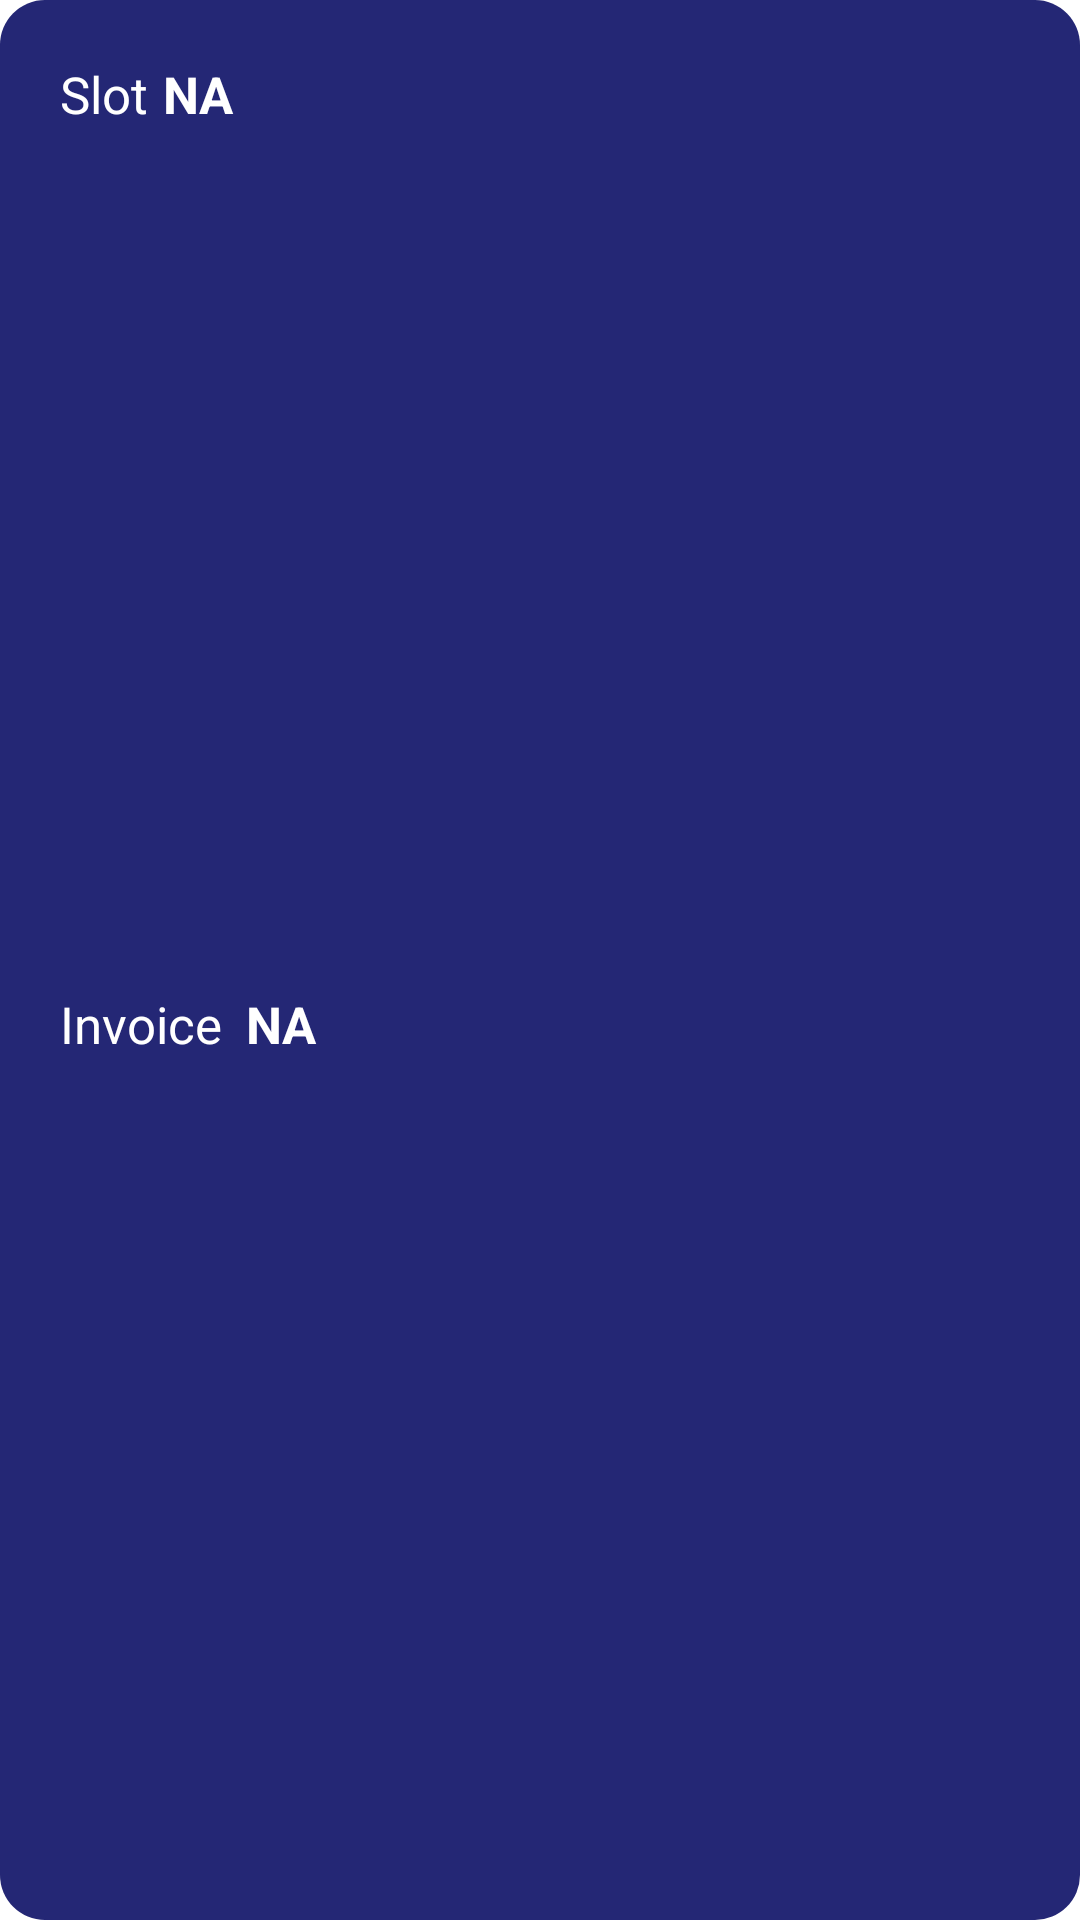

Here is an Android app screen rendered from its layout file. Give the layout XML and the strings, colors and styles it references.
<!-- AndroidManifest.xml: application theme Theme.SmartParking -->
<!-- res/layout/adminrecycle.xml -->
<?xml version="1.0" encoding="utf-8"?>

<androidx.constraintlayout.widget.ConstraintLayout xmlns:android="http://schemas.android.com/apk/res/android"
    xmlns:app="http://schemas.android.com/apk/res-auto"
    xmlns:tools="http://schemas.android.com/tools"
    android:layout_width="match_parent"
    android:layout_height="wrap_content"
    android:layout_centerHorizontal="true"
    android:layout_marginTop="5dp"
    android:layout_marginRight="5dp"
    android:layout_marginLeft="5dp"
    android:background="@drawable/adrecycle">

    <TextView
        android:id="@+id/textView53"
        android:layout_width="wrap_content"
        android:layout_height="wrap_content"
        android:layout_marginTop="20dp"
        android:layout_marginBottom="20dp"
        android:text="Invoice"
        android:textColor="#FFFFFF"
        android:textSize="17sp"
        app:fontFamily="@font/share_tech"
        app:layout_constraintBottom_toBottomOf="parent"
        app:layout_constraintStart_toStartOf="@+id/textView54"
        app:layout_constraintTop_toBottomOf="@+id/textView54" />

    <TextView
        android:id="@+id/textView59"
        android:layout_width="wrap_content"
        android:layout_height="wrap_content"
        android:layout_marginStart="8dp"
        android:text="NA"
        android:textColor="#FFFFFF"
        android:textSize="17sp"
        android:textStyle="bold"
        app:fontFamily="@font/share_tech"
        app:layout_constraintBottom_toBottomOf="@+id/textView53"
        app:layout_constraintStart_toEndOf="@+id/textView53"
        app:layout_constraintTop_toTopOf="@+id/textView53" />

    <TextView
        android:id="@+id/textView54"
        android:layout_width="wrap_content"
        android:layout_height="wrap_content"
        android:layout_marginStart="20dp"
        android:layout_marginTop="20dp"
        android:text="Slot"
        android:textColor="#FFFFFF"
        android:textSize="17sp"
        app:fontFamily="@font/share_tech"
        app:layout_constraintStart_toStartOf="parent"
        app:layout_constraintTop_toTopOf="parent" />

    <TextView
        android:id="@+id/textView55"
        android:layout_width="wrap_content"
        android:layout_height="wrap_content"
        android:layout_marginStart="5dp"
        android:layout_marginTop="20dp"
        android:text="NA"
        android:textColor="#FFFFFF"
        android:textSize="17sp"
        android:textStyle="bold"
        app:fontFamily="@font/share_tech"
        app:layout_constraintStart_toEndOf="@+id/textView54"
        app:layout_constraintTop_toTopOf="parent" />

</androidx.constraintlayout.widget.ConstraintLayout>
<!-- resources referenced by this layout -->
<resources>
  <!-- drawable adrecycle (drawable) -->
  <?xml version="1.0" encoding="utf-8"?>
  
  <ripple xmlns:android="http://schemas.android.com/apk/res/android"
      android:color="@color/crecycle">
      <item android:state_enabled="true">
          <shape android:padding="10dp"
              android:shape="rectangle">
              <solid android:color="#242775" />
              <corners  android:bottomLeftRadius="15dp"
                  android:bottomRightRadius="15dp"
                  android:topLeftRadius="15dp"
                  android:topRightRadius="15dp" />
          </shape>
      </item>
  </ripple>
  <style name="Theme.SmartParking" parent="Theme.MaterialComponents.DayNight.NoActionBar">
          
          <item name="colorPrimary">@color/black</item>
          <item name="colorPrimaryVariant">@color/purple_700</item>
          <item name="colorOnPrimary">@color/white</item>
          
          <item name="colorSecondary">@color/cursorlogin</item>
          <item name="colorSecondaryVariant">@color/teal_700</item>
          <item name="colorOnSecondary">@color/black</item>
          
          <item name="android:statusBarColor" tools:targetApi="l">?attr/colorPrimaryVariant</item>
          
      </style>
  <color name="black">#FF000000</color>
  <color name="purple_700">#FF3700B3</color>
  <color name="white">#FFFFFFFF</color>
  <color name="teal_700">#FF018786</color>
</resources>
